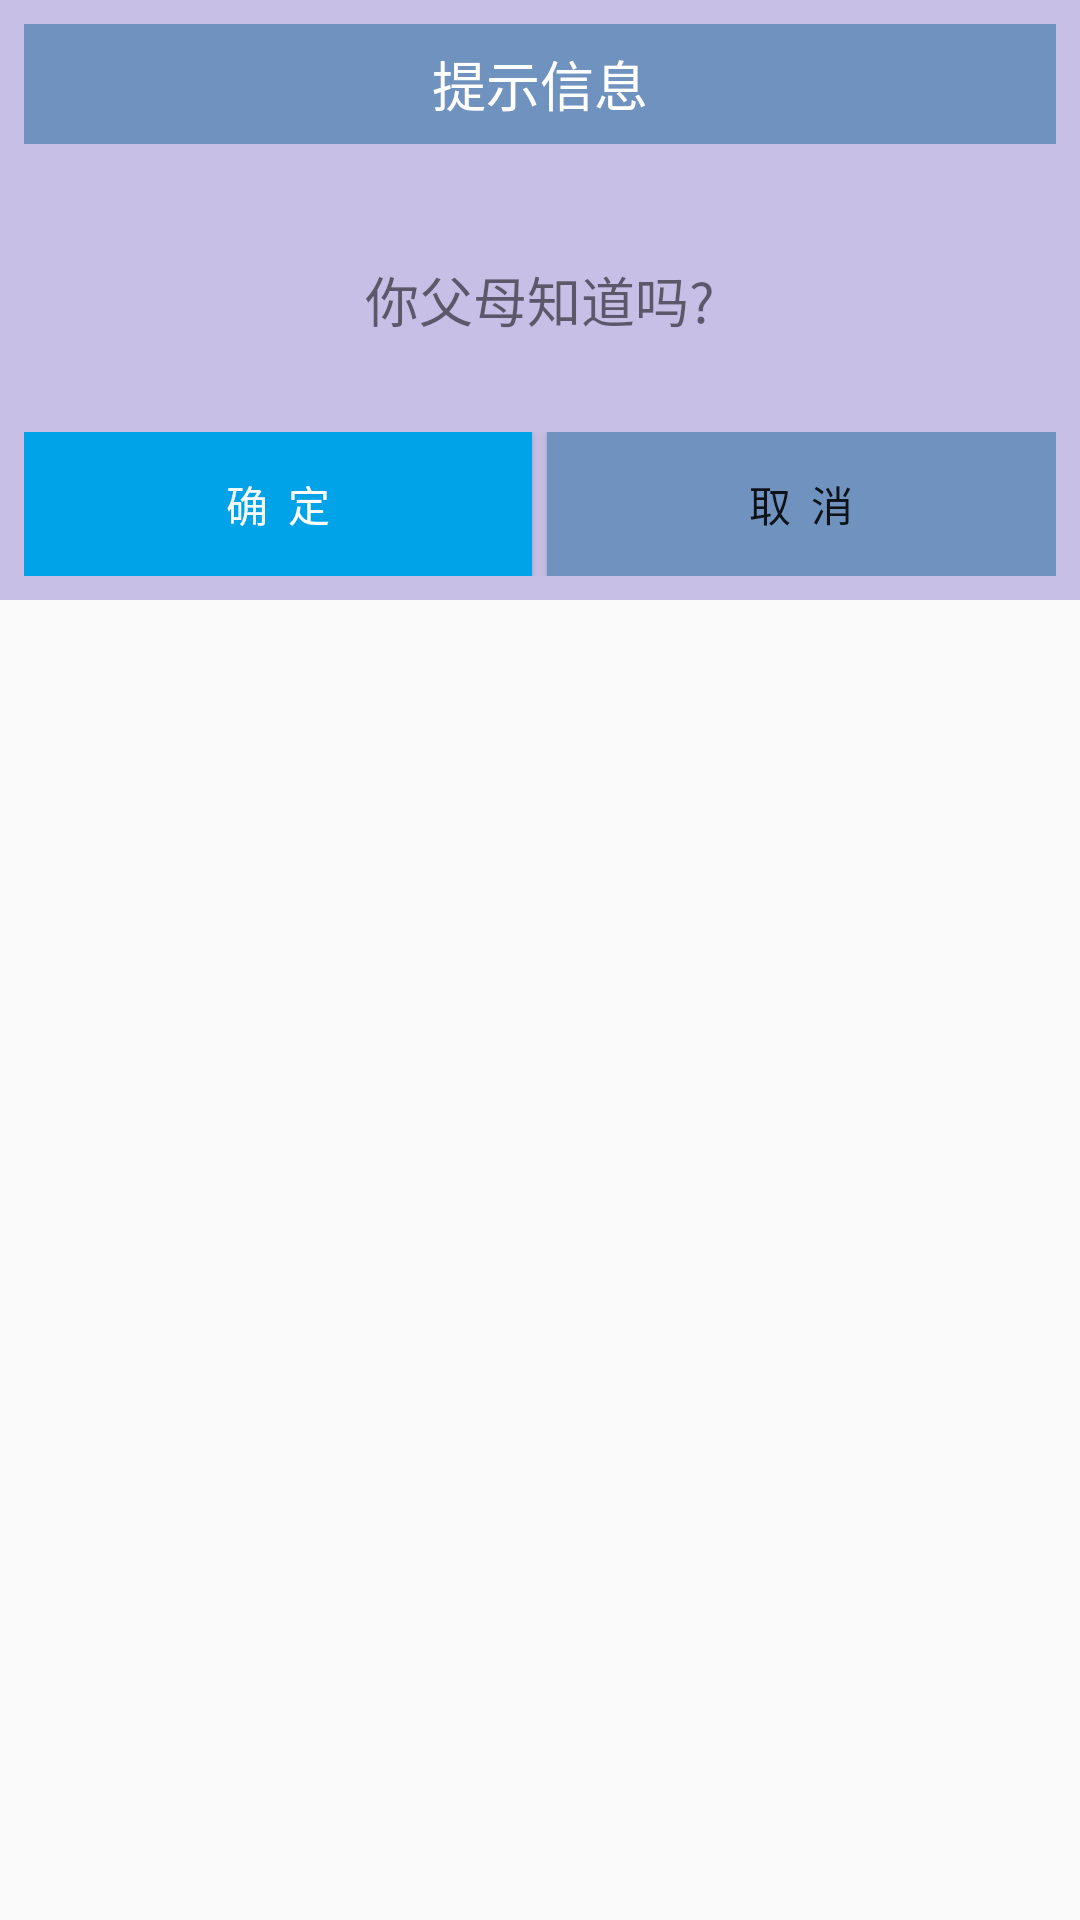

Android layout source for this screen:
<!-- AndroidManifest.xml: application theme AppTheme -->
<!-- res/layout/dialog_custom3.xml -->
<?xml version="1.0" encoding="utf-8"?>
<RelativeLayout xmlns:android="http://schemas.android.com/apk/res/android"
    android:layout_width="match_parent"
    android:layout_height="wrap_content"
    android:background="#00000000" >

    <RelativeLayout
        android:id="@+id/rl_dialog_content"
        android:layout_width="match_parent"
        android:layout_height="200dp"
        android:background="#C8BFE7"
        android:padding="8dp" >


        <TextView
            android:id="@+id/title"
            style="@style/text_18_ffffff"
            android:layout_width="fill_parent"
            android:layout_height="40.0dip"
            android:gravity="center"
            android:background="#7092BE"
            android:text="提示信息"
            android:visibility="visible" />

        <TextView
            android:id="@+id/dialog_msg"
            android:layout_width="match_parent"
            android:layout_height="wrap_content"
            android:layout_centerInParent="true"
            android:layout_marginLeft="20dp"
            android:layout_marginRight="20dp"
            android:gravity="center"
            android:maxLines="3"
            android:text="你父母知道吗?"
            android:textSize="18sp" />

        <LinearLayout
            android:layout_width="fill_parent"
            android:layout_height="wrap_content"
            android:layout_alignParentBottom="true"
            android:gravity="center"
            android:orientation="horizontal" >

            <Button
                android:id="@+id/dialog_ok"
                android:layout_width="wrap_content"
                android:layout_height="wrap_content"
                android:layout_weight="1"
                android:background="#00A2E8"
                android:text="确  定"
                android:textColor="#ffffff" />

            <Button
                android:id="@+id/dialog_cancel"
                android:layout_width="wrap_content"
                android:layout_height="wrap_content"
                android:layout_marginLeft="5dp"
                android:layout_weight="1"
                android:background="#7092BE"
                android:text="取  消" />
        </LinearLayout>
    </RelativeLayout>

</RelativeLayout>
<!-- resources referenced by this layout -->
<resources>
  <style name="text_18_ffffff">
          <item name="android:textSize">18.0dip</item>
          <item name="android:textColor">#ffffffff</item>
      </style>
  <style name="AppTheme" parent="Theme.AppCompat.Light.DarkActionBar">
          
          <item name="colorPrimary">@color/colorPrimary</item>
          <item name="colorPrimaryDark">@color/colorPrimaryDark</item>
          <item name="colorAccent">@color/colorAccent</item>
      </style>
  <color name="colorPrimary">#3F51B5</color>
  <color name="colorPrimaryDark">#303F9F</color>
  <color name="colorAccent">#FF4081</color>
</resources>
